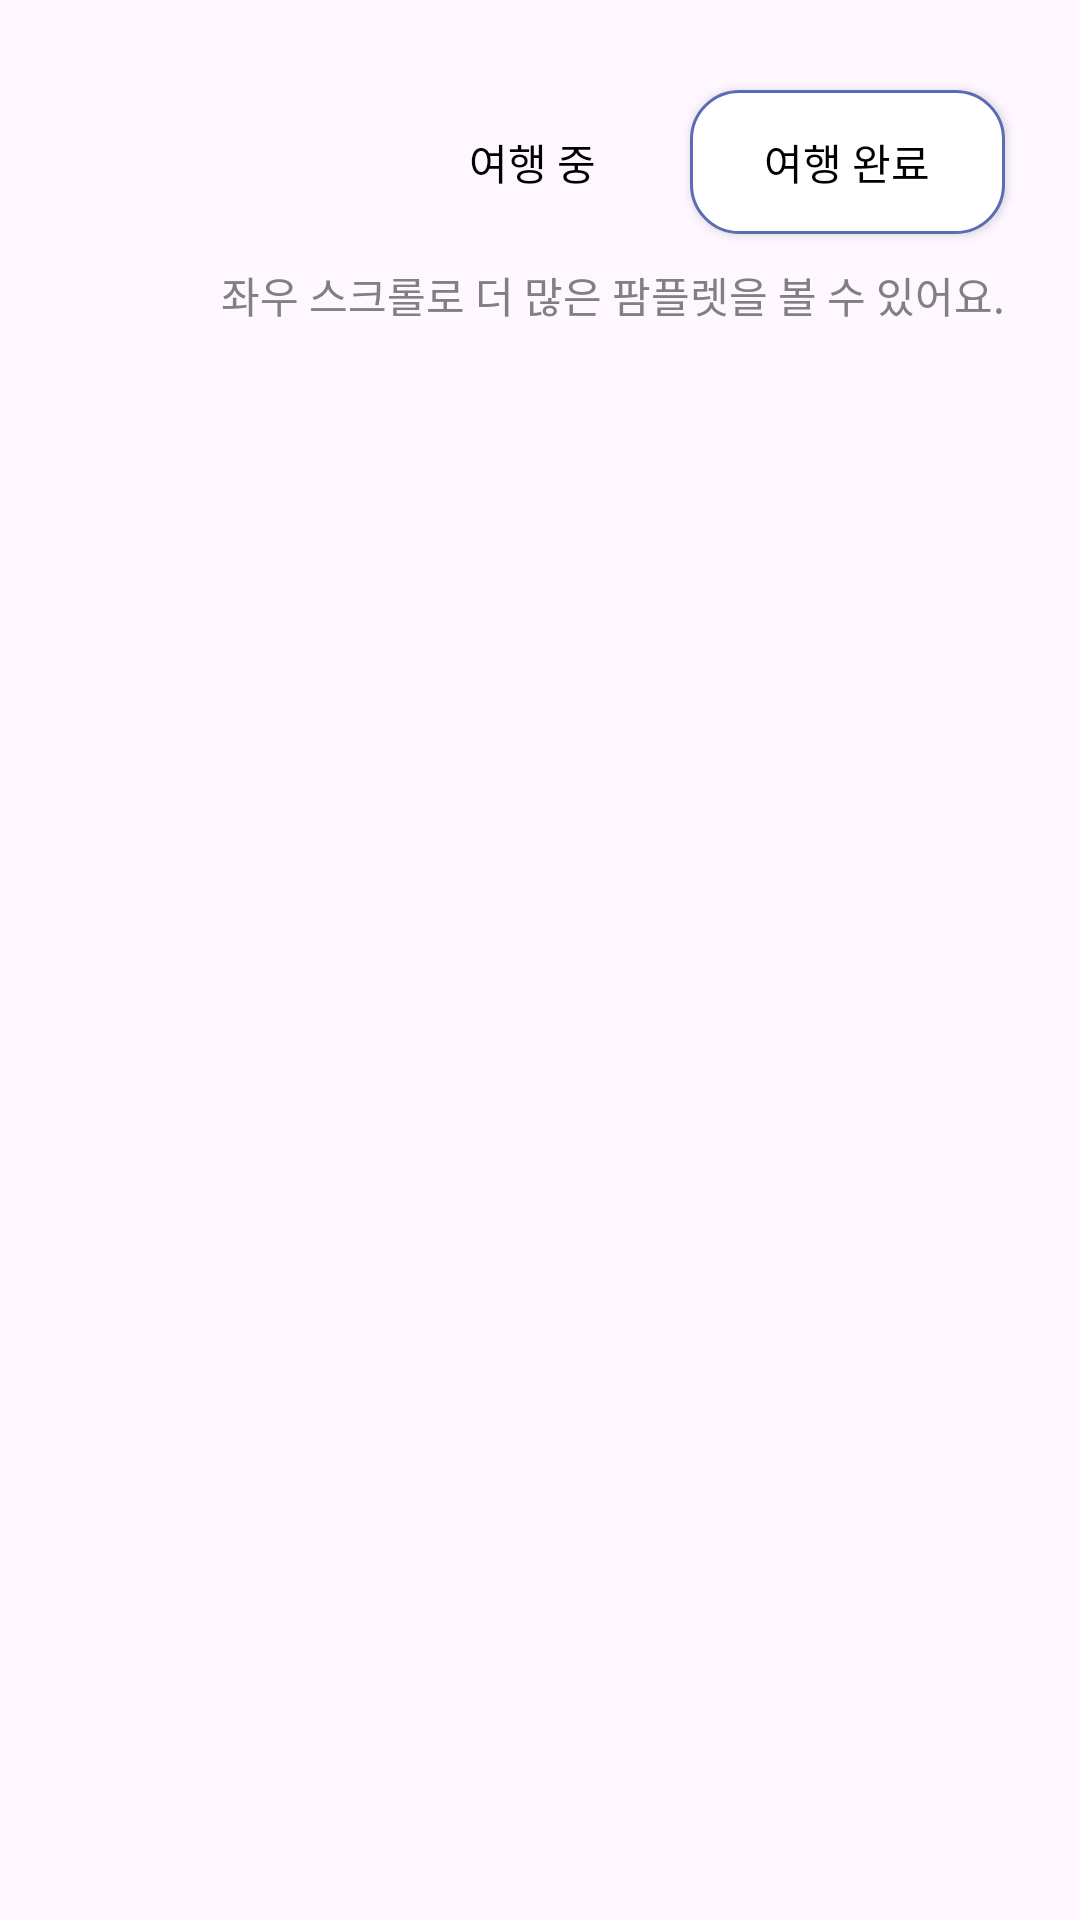

Produce the Android XML layout that renders to this screen, including the resource entries it uses.
<!-- AndroidManifest.xml: application theme Theme.Travelmaker -->
<!-- res/layout/fragment_my_record.xml -->
<?xml version="1.0" encoding="utf-8"?>
<androidx.constraintlayout.widget.ConstraintLayout xmlns:android="http://schemas.android.com/apk/res/android"
    xmlns:app="http://schemas.android.com/apk/res-auto"
    android:layout_width="match_parent"
    android:layout_height="match_parent"
    xmlns:tools="http://schemas.android.com/tools">

    <Button
        android:id="@+id/btn_my_record_traveling"
        style="@style/Text.InTheBtn"
        android:layout_width="105dp"
        android:layout_height="wrap_content"
        android:layout_marginTop="30dp"
        android:layout_marginEnd="130dp"
        android:background="@drawable/background_button_certification"
        app:backgroundTint="@null"
        android:text="여행 중"
        app:layout_constraintEnd_toEndOf="parent"
        app:layout_constraintTop_toTopOf="parent" />

    <Button
        android:id="@+id/btn_my_record_travel_finish"
        style="@style/Text.InTheBtn"
        android:layout_width="105dp"
        android:layout_height="wrap_content"
        android:layout_marginTop="30dp"
        android:layout_marginEnd="100dp"
        android:background="@drawable/background_button"
        android:text="여행 완료"
        app:backgroundTint="@null"
        app:layout_constraintStart_toEndOf="@id/btn_my_record_traveling"
        app:layout_constraintTop_toTopOf="parent" />

    <TextView
        android:id="@+id/tv_my_record_description"
        android:layout_width="wrap_content"
        android:layout_height="wrap_content"
        android:text="좌우 스크롤로 더 많은 팜플렛을 볼 수 있어요."
        android:textColor="@color/light_gray"
        app:layout_constraintEnd_toEndOf="@id/btn_my_record_travel_finish"
        app:layout_constraintTop_toBottomOf="@id/btn_my_record_travel_finish"
        android:layout_marginTop="10dp"
        />

    <androidx.recyclerview.widget.RecyclerView
        android:id="@+id/rv_my_record"
        android:layout_width="match_parent"
        android:layout_height="wrap_content"
        android:layout_marginTop="30dp"
        android:orientation="horizontal"
        app:layoutManager="androidx.recyclerview.widget.LinearLayoutManager"
        app:layout_constraintStart_toStartOf="parent"
        tools:listitem="@layout/item_my_record"
        app:layout_constraintTop_toBottomOf="@id/tv_my_record_description" />

    <TextView
        android:id="@+id/tv_no_record"
        style="@style/Text.Input"
        android:layout_width="wrap_content"
        android:layout_height="wrap_content"
        android:gravity="center"
        app:layout_constraintStart_toStartOf="parent"
        app:layout_constraintEnd_toEndOf="parent"
        app:layout_constraintTop_toTopOf="parent"
        app:layout_constraintBottom_toBottomOf="parent"
        tools:text="기록 중인 팜플렛이 없습니다."
        android:visibility="invisible"
        />


</androidx.constraintlayout.widget.ConstraintLayout>
<!-- res/layout/item_my_record.xml (included above) -->
<?xml version="1.0" encoding="utf-8"?>
<androidx.constraintlayout.widget.ConstraintLayout xmlns:android="http://schemas.android.com/apk/res/android"
    xmlns:app="http://schemas.android.com/apk/res-auto"
    xmlns:tools="http://schemas.android.com/tools"
    android:layout_width="match_parent"
    android:layout_height="wrap_content"
    android:layout_gravity="center|top"
    android:clipToPadding="false">

    <TextView
        android:id="@+id/tv_my_record_title"
        style="@style/Text.Title"
        android:layout_width="wrap_content"
        android:layout_height="wrap_content"
        android:layout_marginTop="10dp"
        android:padding="10dp"
        app:layout_constraintEnd_toEndOf="parent"
        app:layout_constraintStart_toStartOf="parent"
        app:layout_constraintTop_toTopOf="parent"
        tools:text="친구들과 강릉 여행" />

    <ImageView
        android:id="@+id/iv_my_record_pamphlet"
        android:layout_width="350dp"
        android:layout_height="400dp"
        android:layout_gravity="center"
        android:layout_marginTop="10dp"
        android:background="@drawable/background_pamphlet"
        android:elevation="20dp"
        android:padding="7dp"
        android:scaleType="centerInside"
        app:layout_constraintEnd_toEndOf="parent"
        app:layout_constraintStart_toStartOf="parent"
        app:layout_constraintTop_toBottomOf="@id/tv_my_record_title"
        tools:src="@drawable/test" />


    <TextView
        android:id="@+id/tv_item_my_record_create_time"
        style="@style/Text.Input"
        android:layout_width="wrap_content"
        android:layout_height="wrap_content"
        android:layout_marginTop="20dp"
        android:textSize="18sp"
        app:layout_constraintEnd_toEndOf="parent"
        app:layout_constraintStart_toStartOf="parent"
        app:layout_constraintTop_toBottomOf="@id/iv_my_record_pamphlet"
        tools:text="2024-02-08" />

    <Button
        android:id="@+id/btn_my_record_complte"
        style="@style/custom_material_textButton"
        android:layout_width="wrap_content"
        android:layout_height="wrap_content"
        android:layout_marginTop="10dp"
        android:text="완성하기"
        android:textSize="18sp"
        android:background="@drawable/background_button_certification_ripple"
        app:layout_constraintEnd_toEndOf="@id/iv_my_record_pamphlet"
        app:backgroundTint="@null"
        app:layout_constraintTop_toBottomOf="@id/iv_my_record_pamphlet" />


</androidx.constraintlayout.widget.ConstraintLayout>
<!-- resources referenced by this layout -->
<resources>
  <color name="light_gray">#808080</color>
  <!-- drawable background_button (drawable) -->
  <?xml version="1.0" encoding="utf-8"?>
  <shape xmlns:android="http://schemas.android.com/apk/res/android">
      <solid android:color="@color/white"/> 
      <corners android:radius="16dp"/> 
      <stroke android:width="1dp" android:color="@color/text_main_color"/> 
  
  </shape>
  <!-- drawable background_button_certification_ripple (drawable) -->
  <?xml version="1.0" encoding="utf-8"?>
  <ripple xmlns:android="http://schemas.android.com/apk/res/android"
      android:color="@color/light_gray">
      <item android:id="@android:id/background">
          <shape xmlns:android="http://schemas.android.com/apk/res/android">
              <solid android:color="#B0C6FF"/> 
              <corners android:radius="16dp"/> 
          </shape>
      </item>
  </ripple>
  <!-- drawable background_pamphlet (drawable) -->
  <?xml version="1.0" encoding="utf-8"?>
  <shape xmlns:android="http://schemas.android.com/apk/res/android">
      <solid android:color="#00FFFFFF"/> 
      <stroke
          android:width="4dp"
          android:color="@color/text_main_color"/>
      <padding
          android:left="4dp"
          android:top="4dp"
          android:right="4dp"
          android:bottom="4dp"/>
      <corners android:radius="15dp"/>
  </shape>
  <style name="Text.InTheBtn" parent="android:TextAppearance">
          <item name="android:textStyle">normal</item>
          <item name="android:textColor">@color/black</item>
          <item name="android:fontFamily">@font/roboto_regular</item>
          <item name="android:textSize">14sp</item>
      </style>
  <style name="Text.Input" parent="android:TextAppearance">
          <item name="android:textStyle">normal</item>
          <item name="android:hint" />
          <item name="android:textColor">@color/black</item>
          <item name="android:fontFamily">@font/roboto_regular</item>
          <item name="android:textSize">16sp</item>
      </style>
  <style name="Text.Title" parent="android:TextAppearance">
          <item name="android:textStyle">normal</item>
          <item name="android:textColor">@color/black</item>
          <item name="android:fontFamily">@font/roboto_regular</item>
          <item name="android:textSize">25sp</item>
      </style>
  <style name="Theme.Travelmaker" parent="Base.Theme.Travelmaker" />
  <color name="white">#FFFFFFFF</color>
  <color name="text_main_color">#5A6CB3</color>
  <color name="black">#FF000000</color>
  <style name="Base.Theme.Travelmaker" parent="Theme.Material3.DayNight.NoActionBar">
          
          <item name="colorPrimary">@color/main_color</item>
          
          <item name="android:statusBarColor">@color/text_main_color</item>
          
  
  
      </style>
  <color name="main_color">#C3DAF8</color>
</resources>
